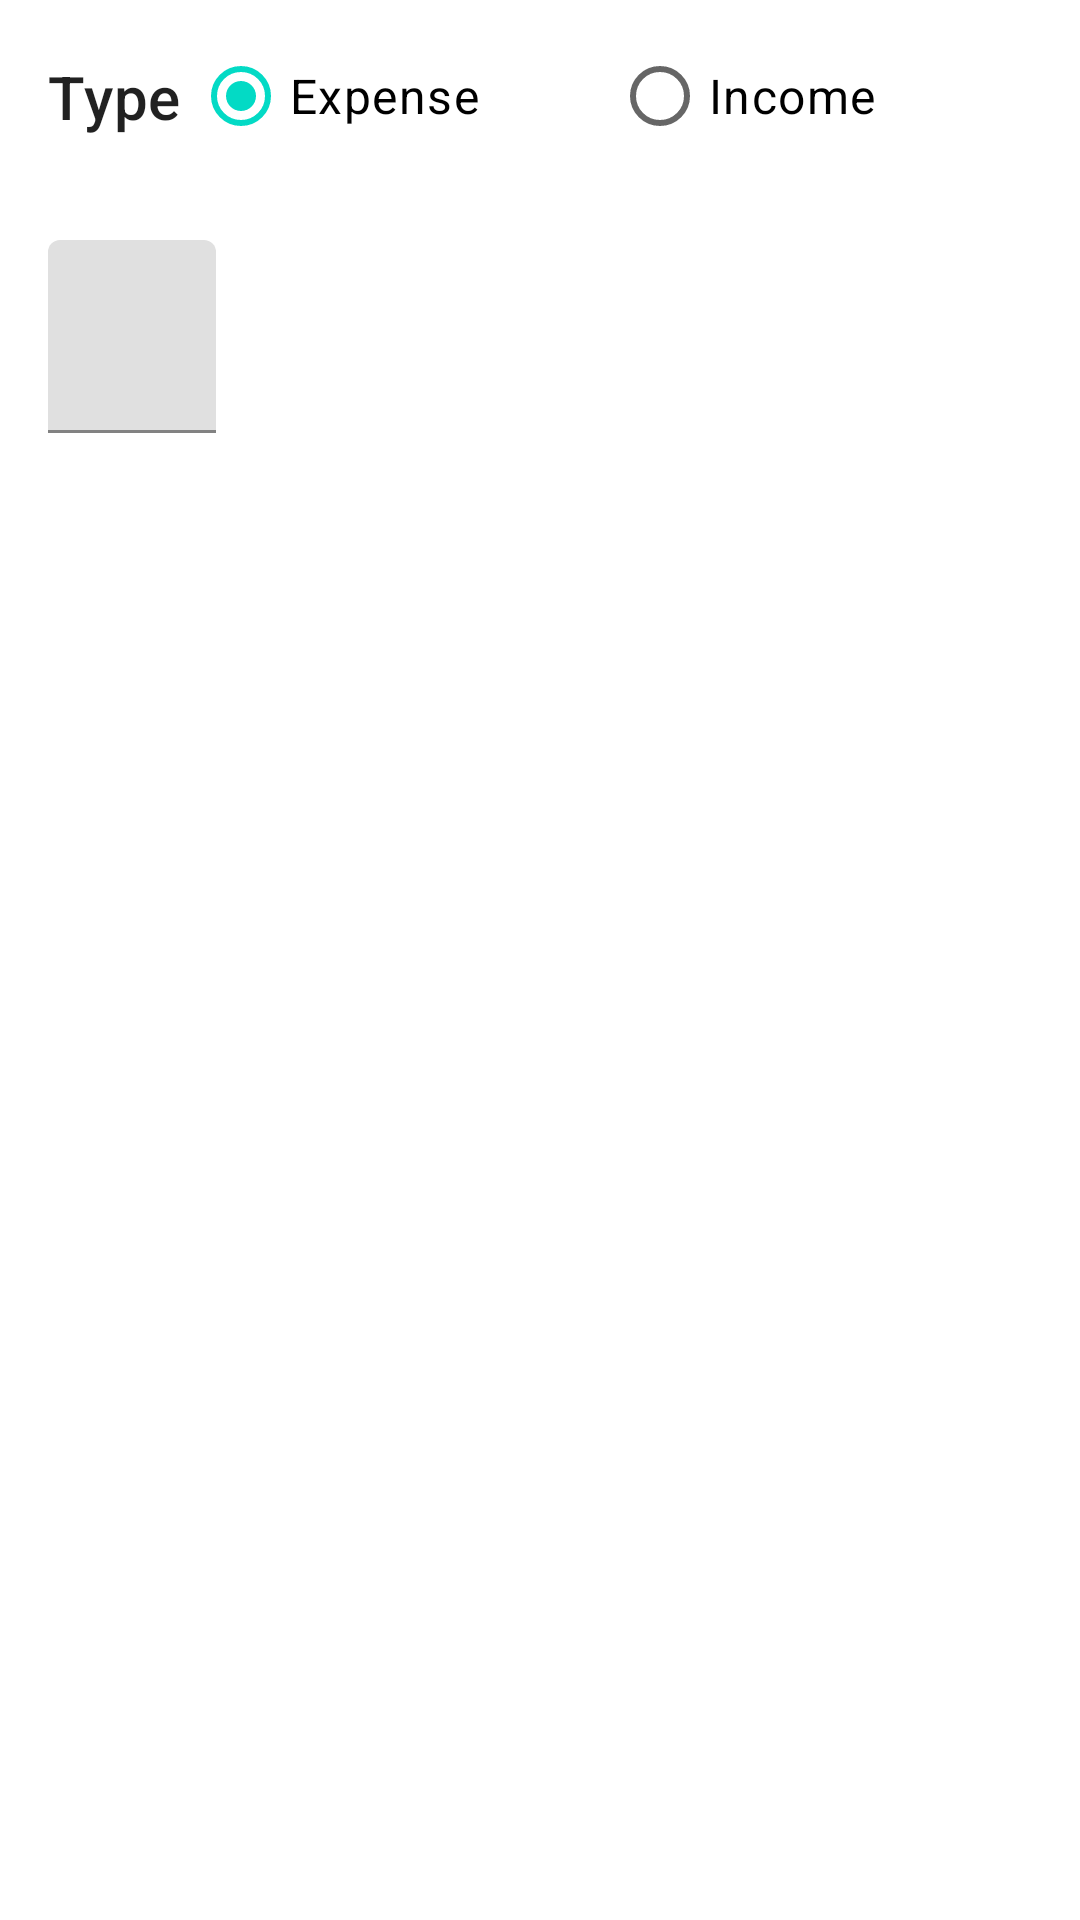

Produce the Android XML layout that renders to this screen, including the resource entries it uses.
<!-- AndroidManifest.xml: application theme Theme.MoneyManager -->
<!-- res/layout/fragment_add_transaction.xml -->
<?xml version="1.0" encoding="utf-8"?>
<androidx.constraintlayout.widget.ConstraintLayout xmlns:android="http://schemas.android.com/apk/res/android"
    xmlns:app="http://schemas.android.com/apk/res-auto"
    xmlns:tools="http://schemas.android.com/tools"
    android:layout_width="match_parent"
    android:layout_height="match_parent"
    android:paddingHorizontal="16dp"
    tools:context=".ui.add_transaction.AddTransactionFragment">

    <TextView
        android:id="@+id/type_lbl"
        style="?attr/textAppearanceHeadline6"
        android:layout_width="wrap_content"
        android:layout_height="wrap_content"
        android:text="Type"
        app:layout_constraintBottom_toBottomOf="@id/type_radio_group"
        app:layout_constraintStart_toStartOf="parent"
        app:layout_constraintTop_toTopOf="@id/type_radio_group" />

    <RadioGroup
        android:id="@+id/type_radio_group"
        android:layout_width="0dp"
        android:layout_height="wrap_content"
        android:layout_marginTop="8dp"
        android:layout_marginStart="4dp"
        android:orientation="horizontal"
        app:layout_constraintEnd_toEndOf="parent"
        app:layout_constraintStart_toEndOf="@id/type_lbl"
        app:layout_constraintTop_toTopOf="parent">

        <RadioButton
            android:id="@+id/expense_btn"
            android:layout_width="0dp"
            android:layout_height="wrap_content"
            android:layout_weight="1"
            android:checked="true"
            android:text="Expense"
            android:textAppearance="?attr/textAppearanceBody1" />

        <RadioButton
            android:id="@+id/income_btn"
            android:layout_width="0dp"
            android:layout_height="wrap_content"
            android:layout_weight="1"
            android:text="Income"
            android:textAppearance="?attr/textAppearanceBody1" />

    </RadioGroup>

    
    <com.google.android.material.textfield.TextInputLayout
        android:id="@+id/category_layout"
        android:layout_width="match_parent"
        android:layout_height="wrap_content"
        android:layout_marginTop="24dp"
        app:layout_constraintTop_toBottomOf="@id/type_radio_group">

        <com.google.android.material.textfield.MaterialAutoCompleteTextView
            android:id="@+id/category_dropdown"
            android:layout_width="wrap_content"
            android:layout_height="wrap_content"
            android:inputType="none"
            android:textAppearance="?attr/textAppearanceHeadline3"
            android:textColor="@color/black" />

    </com.google.android.material.textfield.TextInputLayout>

</androidx.constraintlayout.widget.ConstraintLayout>
<!-- resources referenced by this layout -->
<resources>
  <color name="black">#FF000000</color>
  <style name="Theme.MoneyManager" parent="Theme.MaterialComponents.Light.NoActionBar">
          
          <item name="colorPrimary">@color/purple_500</item>
          <item name="colorPrimaryVariant">@color/purple_700</item>
          <item name="colorOnPrimary">@color/white</item>
          
          <item name="colorSecondary">@color/teal_200</item>
          <item name="colorSecondaryVariant">@color/teal_700</item>
          <item name="colorOnSecondary">@color/black</item>
          
          <item name="android:statusBarColor" tools:targetApi="l">?attr/colorPrimaryVariant</item>
          
          <item name="windowActionBar">false</item>
          <item name="windowNoTitle">true</item>
  
          <item name="android:windowTranslucentStatus">true</item>
      </style>
  <color name="purple_500">#FF6200EE</color>
  <color name="purple_700">#FF3700B3</color>
  <color name="white">#FFFFFFFF</color>
  <color name="teal_200">#FF03DAC5</color>
  <color name="teal_700">#FF018786</color>
</resources>
